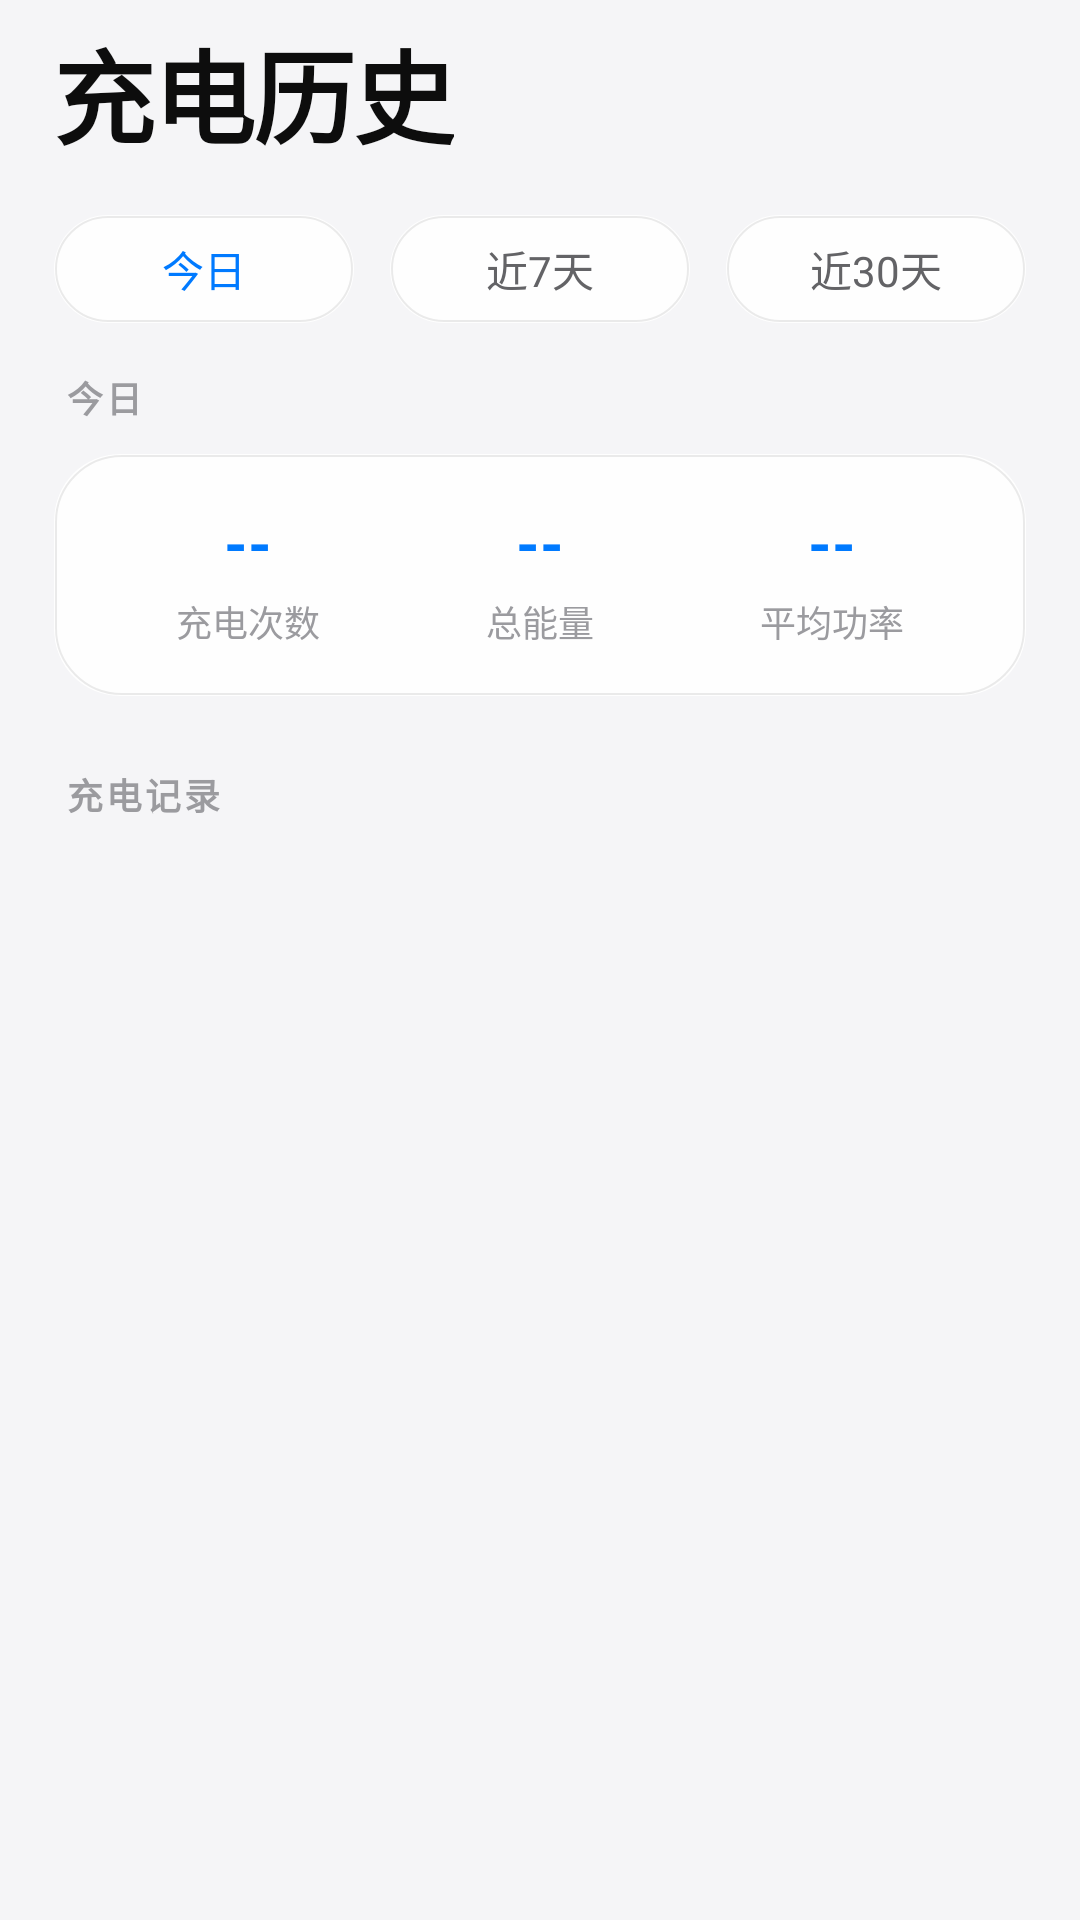

Reconstruct the res/layout file that produces this screen, plus the resources it refers to.
<!-- AndroidManifest.xml: application theme Theme.BatteryHealthApp -->
<!-- res/layout/fragment_charging_history.xml -->
<?xml version="1.0" encoding="utf-8"?>
<androidx.core.widget.NestedScrollView
    xmlns:android="http://schemas.android.com/apk/res/android"
    xmlns:app="http://schemas.android.com/apk/res-auto"
    android:layout_width="match_parent"
    android:layout_height="match_parent"
    android:background="@color/bg_canvas"
    android:fillViewport="true"
    android:overScrollMode="never"
    android:scrollbars="none">

    <LinearLayout
        android:layout_width="match_parent"
        android:layout_height="wrap_content"
        android:orientation="vertical"
        android:paddingTop="@dimen/page_padding_top"
        android:paddingBottom="@dimen/page_padding_bottom"
        android:paddingStart="@dimen/page_padding_horizontal"
        android:paddingEnd="@dimen/page_padding_horizontal">

        
        <TextView
            android:layout_width="wrap_content"
            android:layout_height="wrap_content"
            android:text="充电历史"
            android:textAppearance="@style/WebPageTitle"
            android:layout_marginBottom="16dp" />

        
        <LinearLayout
            android:layout_width="match_parent"
            android:layout_height="wrap_content"
            android:orientation="horizontal"
            android:gravity="center"
            android:layout_marginBottom="16dp">

            <TextView
                android:id="@+id/btn_day"
                android:layout_width="0dp"
                android:layout_height="36dp"
                android:layout_weight="1"
                android:text="今日"
                android:textSize="14sp"
                android:textColor="@color/primary"
                android:gravity="center"
                android:background="@drawable/bg_card"
                android:layout_marginEnd="6dp" />

            <TextView
                android:id="@+id/btn_week"
                android:layout_width="0dp"
                android:layout_height="36dp"
                android:layout_weight="1"
                android:text="近7天"
                android:textSize="14sp"
                android:textColor="@color/label_2"
                android:gravity="center"
                android:background="@drawable/bg_card"
                android:layout_marginStart="6dp"
                android:layout_marginEnd="6dp" />

            <TextView
                android:id="@+id/btn_month"
                android:layout_width="0dp"
                android:layout_height="36dp"
                android:layout_weight="1"
                android:text="近30天"
                android:textSize="14sp"
                android:textColor="@color/label_2"
                android:gravity="center"
                android:background="@drawable/bg_card"
                android:layout_marginStart="6dp" />

        </LinearLayout>

        
        <TextView
            android:id="@+id/tv_period_label"
            android:layout_width="wrap_content"
            android:layout_height="wrap_content"
            android:text="今日"
            android:textAppearance="@style/WebSectionEyebrow"
            android:layout_marginBottom="10dp"
            android:layout_marginStart="4dp" />

        
        <com.google.android.material.card.MaterialCardView
            android:layout_width="match_parent"
            android:layout_height="wrap_content"
            android:layout_marginBottom="@dimen/card_margin_bottom"
            app:cardBackgroundColor="@android:color/transparent"
            app:cardCornerRadius="@dimen/radius_card"
            app:cardElevation="0dp"
            app:strokeWidth="0dp">

            <LinearLayout
                android:layout_width="match_parent"
                android:layout_height="wrap_content"
                android:orientation="horizontal"
                android:background="@drawable/bg_card"
                android:padding="16dp"
                android:gravity="center">

                <LinearLayout
                    android:layout_width="0dp"
                    android:layout_height="wrap_content"
                    android:layout_weight="1"
                    android:orientation="vertical"
                    android:gravity="center">

                    <TextView
                        android:id="@+id/tv_total_sessions"
                        android:layout_width="wrap_content"
                        android:layout_height="wrap_content"
                        android:text="--"
                        android:textSize="20sp"
                        android:textStyle="bold"
                        android:textColor="@color/primary" />

                    <TextView
                        android:layout_width="wrap_content"
                        android:layout_height="wrap_content"
                        android:text="充电次数"
                        android:textSize="12sp"
                        android:textColor="@color/label_3"
                        android:layout_marginTop="4dp" />

                </LinearLayout>

                <LinearLayout
                    android:layout_width="0dp"
                    android:layout_height="wrap_content"
                    android:layout_weight="1"
                    android:orientation="vertical"
                    android:gravity="center">

                    <TextView
                        android:id="@+id/tv_total_energy"
                        android:layout_width="wrap_content"
                        android:layout_height="wrap_content"
                        android:text="--"
                        android:textSize="20sp"
                        android:textStyle="bold"
                        android:textColor="@color/primary" />

                    <TextView
                        android:layout_width="wrap_content"
                        android:layout_height="wrap_content"
                        android:text="总能量"
                        android:textSize="12sp"
                        android:textColor="@color/label_3"
                        android:layout_marginTop="4dp" />

                </LinearLayout>

                <LinearLayout
                    android:layout_width="0dp"
                    android:layout_height="wrap_content"
                    android:layout_weight="1"
                    android:orientation="vertical"
                    android:gravity="center">

                    <TextView
                        android:id="@+id/tv_avg_power"
                        android:layout_width="wrap_content"
                        android:layout_height="wrap_content"
                        android:text="--"
                        android:textSize="20sp"
                        android:textStyle="bold"
                        android:textColor="@color/primary" />

                    <TextView
                        android:layout_width="wrap_content"
                        android:layout_height="wrap_content"
                        android:text="平均功率"
                        android:textSize="12sp"
                        android:textColor="@color/label_3"
                        android:layout_marginTop="4dp" />

                </LinearLayout>

            </LinearLayout>

        </com.google.android.material.card.MaterialCardView>

        
        <TextView
            android:layout_width="wrap_content"
            android:layout_height="wrap_content"
            android:text="充电记录"
            android:textAppearance="@style/WebSectionEyebrow"
            android:layout_marginTop="8dp"
            android:layout_marginBottom="10dp"
            android:layout_marginStart="4dp" />

        
        <com.google.android.material.card.MaterialCardView
            android:layout_width="match_parent"
            android:layout_height="wrap_content"
            android:layout_marginBottom="@dimen/card_margin_bottom"
            app:cardBackgroundColor="@android:color/transparent"
            app:cardCornerRadius="@dimen/radius_card"
            app:cardElevation="0dp"
            app:strokeWidth="0dp">

            <LinearLayout
                android:id="@+id/container_history"
                android:layout_width="match_parent"
                android:layout_height="wrap_content"
                android:orientation="vertical"
                android:background="@drawable/bg_card" />

        </com.google.android.material.card.MaterialCardView>

    </LinearLayout>

</androidx.core.widget.NestedScrollView>
<!-- resources referenced by this layout -->
<resources>
  <color name="bg_canvas">#F5F5F7</color>
  <color name="label_2">#636366</color>
  <color name="label_3">#9B9B9F</color>
  <color name="primary">@color/blue</color>
  <dimen name="card_margin_bottom">16dp</dimen>
  <dimen name="page_padding_bottom">120dp</dimen>
  <dimen name="page_padding_horizontal">18dp</dimen>
  <dimen name="page_padding_top">6dp</dimen>
  <dimen name="radius_card">22dp</dimen>
  <!-- drawable bg_card (drawable) -->
  <?xml version="1.0" encoding="utf-8"?>
  <layer-list xmlns:android="http://schemas.android.com/apk/res/android">
      
      <item>
          <shape android:shape="rectangle">
              <solid android:color="@color/liquid_glass_surface" />
              <corners android:radius="@dimen/radius_card" />
          </shape>
      </item>
      
      <item android:top="0dp" android:left="0dp" android:right="0dp" android:bottom="0dp">
          <shape android:shape="rectangle">
              <gradient
                  android:angle="270"
                  android:startColor="#1AFFFFFF"
                  android:endColor="#00FFFFFF"
                  android:type="linear" />
              <corners android:radius="@dimen/radius_card" />
          </shape>
      </item>
      
      <item android:top="0.5dp" android:left="0.5dp" android:right="0.5dp" android:bottom="0.5dp">
          <shape android:shape="rectangle">
              <solid android:color="@android:color/transparent" />
              <corners android:radius="@dimen/radius_card" />
              <stroke
                  android:width="0.8dp"
                  android:color="@color/liquid_glass_border" />
          </shape>
      </item>
  </layer-list>
  <style name="WebPageTitle" parent="TextAppearance.MaterialComponents.Headline4">
          <item name="android:textSize">@dimen/text_page_title</item>
          <item name="android:textStyle">bold</item>
          <item name="android:textColor">@color/label</item>
          <item name="android:letterSpacing">-0.02</item>
          <item name="android:fontFamily">sans-serif-medium</item>
      </style>
  <style name="WebSectionEyebrow" parent="TextAppearance.MaterialComponents.Overline">
          <item name="android:textSize">@dimen/text_section_eyebrow</item>
          <item name="android:textStyle">bold</item>
          <item name="android:textColor">@color/label_3</item>
          <item name="android:textAllCaps">true</item>
          <item name="android:letterSpacing">0.08</item>
          <item name="android:fontFamily">sans-serif-medium</item>
      </style>
  <color name="blue">#007AFF</color>
  <color name="liquid_glass_surface">#E6FFFFFF</color>
  <color name="liquid_glass_border">#14000000</color>
  <dimen name="text_page_title">34sp</dimen>
  <color name="label">#0D0D0D</color>
  <dimen name="text_section_eyebrow">12sp</dimen>
  <color name="primaryVariant">@color/indigo</color>
  <!-- drawable bg_gradient (drawable) -->
  <?xml version="1.0" encoding="utf-8"?>
  <shape xmlns:android="http://schemas.android.com/apk/res/android"
      android:shape="rectangle">
      <gradient
          android:type="linear"
          android:angle="135"
          android:startColor="@color/ios_background_gradient_start"
          android:endColor="@color/ios_background_gradient_end"
          android:centerX="0.3"
          android:centerY="0.7" />
  </shape>
  <style name="ColorOSWindowAnimation" parent="@android:style/Animation.Activity">
          <item name="android:activityOpenEnterAnimation">@anim/ios_slide_in_right</item>
          <item name="android:activityOpenExitAnimation">@anim/ios_slide_out_left</item>
          <item name="android:activityCloseEnterAnimation">@anim/ios_slide_in_left</item>
          <item name="android:activityCloseExitAnimation">@anim/ios_slide_out_right</item>
      </style>
  <color name="indigo">#5856D6</color>
  <color name="ios_background_gradient_start">#F8F9FB</color>
  <color name="ios_background_gradient_end">#E8ECF1</color>
</resources>
